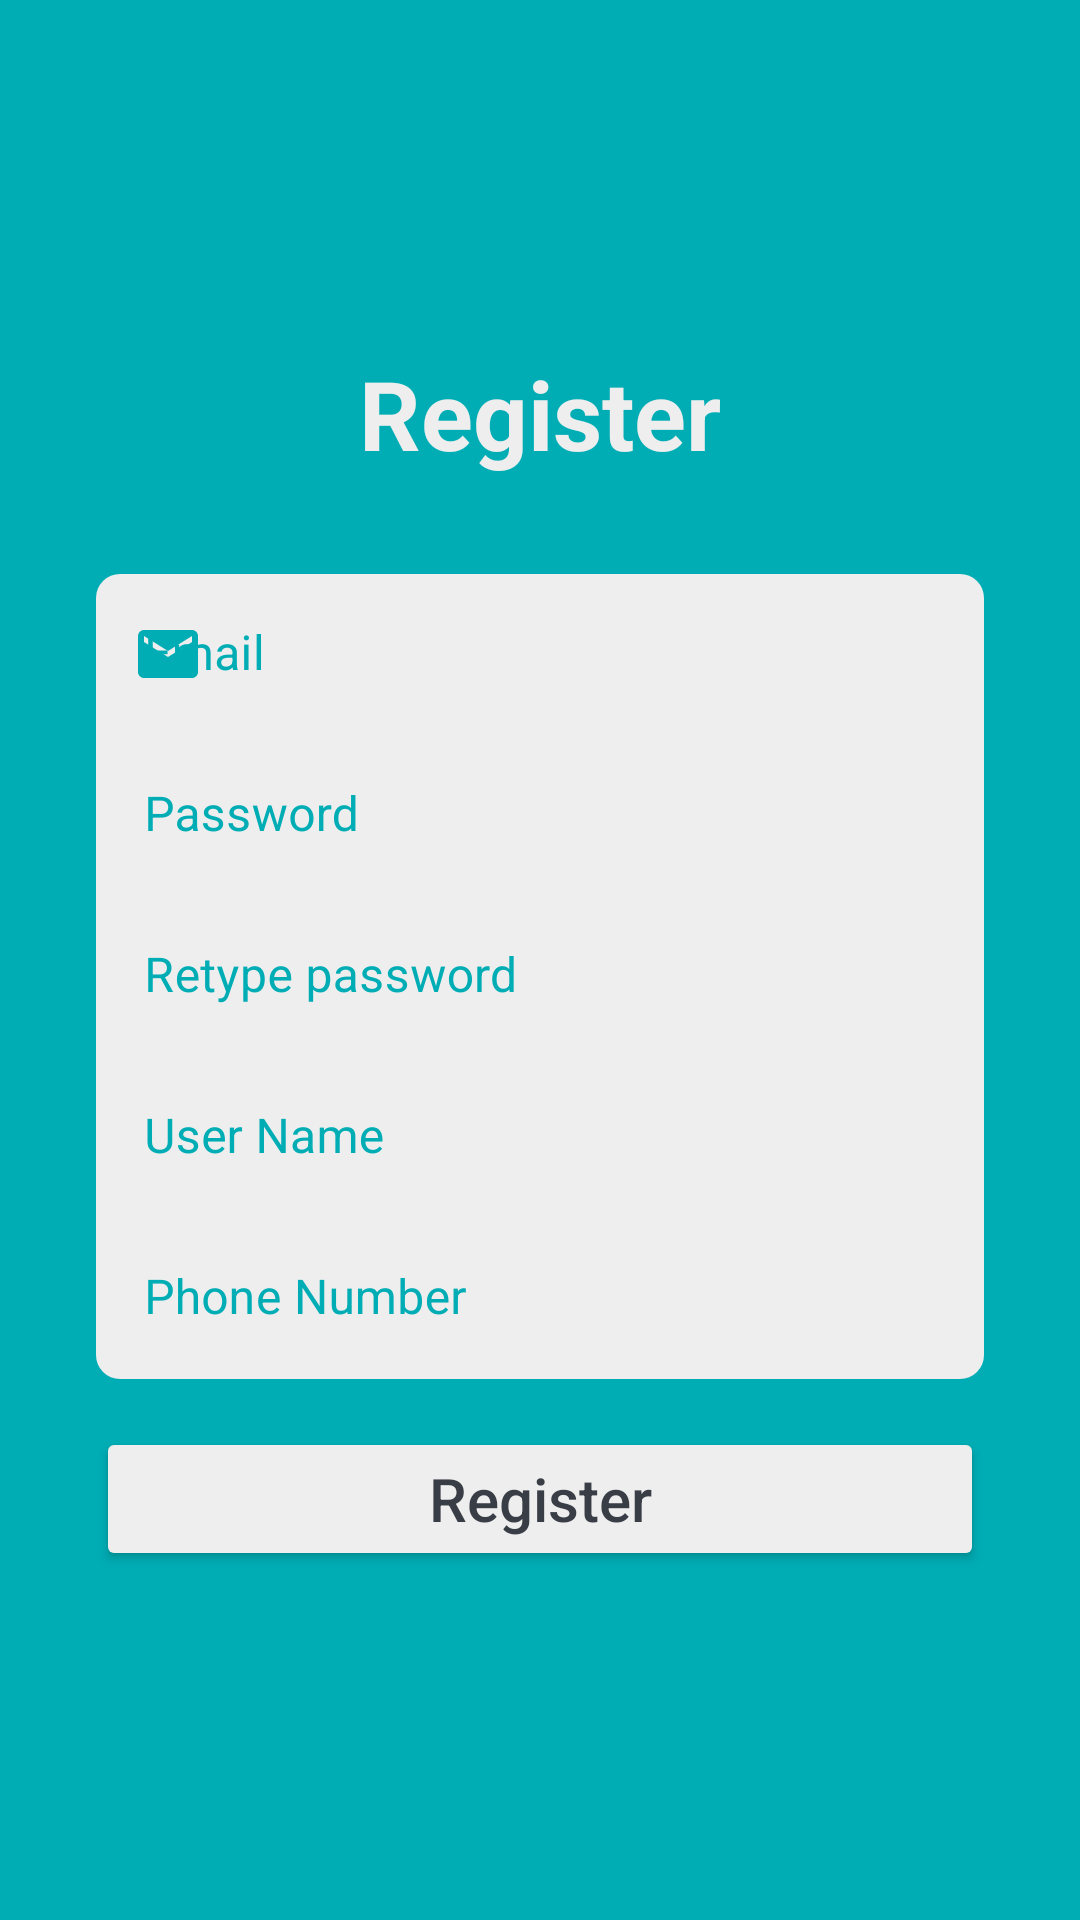

This screen was rendered from an Android layout file. Write that file and the resources it references.
<!-- AndroidManifest.xml: application theme AppTheme -->
<!-- res/layout/activity_register.xml -->
<?xml version="1.0" encoding="utf-8"?>
<LinearLayout xmlns:android="http://schemas.android.com/apk/res/android"
    xmlns:app="http://schemas.android.com/apk/res-auto"
    android:layout_width="match_parent"
    android:layout_height="match_parent"
    android:background="@color/colorPrimary"
    android:gravity="center"
    android:orientation="vertical">

    <TextView
        android:layout_width="wrap_content"
        android:layout_height="wrap_content"
        android:layout_marginBottom="16dp"
        android:text="@string/register"
        android:textColor="@color/colorAccent"
        android:textSize="32sp"
        android:textStyle="bold" />

    <LinearLayout
        android:layout_width="match_parent"
        android:layout_height="wrap_content"
        android:layout_marginLeft="32dp"
        android:layout_marginRight="32dp"
        android:layout_marginTop="16dp"
        android:orientation="vertical">

        <com.google.android.material.textfield.TextInputLayout
            style="@style/TextInputLayoutStyle"
            android:layout_width="match_parent"
            android:layout_height="wrap_content"
            android:hint="@string/email_hint"
            app:boxCornerRadiusTopEnd="8dp"
            app:boxCornerRadiusTopStart="8dp"
            app:startIconDrawable="@drawable/ic_email">

            <com.google.android.material.textfield.TextInputEditText
                android:id="@+id/emailInput"
                style="@style/TextInputEditTextStyle"
                android:layout_width="match_parent"
                android:layout_height="wrap_content"
                android:inputType="textEmailAddress" />
        </com.google.android.material.textfield.TextInputLayout>

        <com.google.android.material.textfield.TextInputLayout
            style="@style/TextInputLayoutStyle"
            android:layout_width="match_parent"
            android:layout_height="wrap_content"
            android:hint="@string/password_hint"
            app:startIconDrawable="@drawable/ic_lock">

            <com.google.android.material.textfield.TextInputEditText
                android:id="@+id/passwordInput"
                style="@style/TextInputEditTextStyle"
                android:layout_width="match_parent"
                android:layout_height="wrap_content"
                android:inputType="textPassword" />

        </com.google.android.material.textfield.TextInputLayout>

        <com.google.android.material.textfield.TextInputLayout
            style="@style/TextInputLayoutStyle"
            android:layout_width="match_parent"
            android:layout_height="wrap_content"
            android:hint="@string/retype_password_hint"
            app:startIconDrawable="@drawable/ic_lock">

            <com.google.android.material.textfield.TextInputEditText
                android:id="@+id/rePasswordInput"
                style="@style/TextInputEditTextStyle"
                android:layout_width="match_parent"
                android:layout_height="wrap_content"
                android:inputType="textPassword" />
        </com.google.android.material.textfield.TextInputLayout>

        <com.google.android.material.textfield.TextInputLayout
            style="@style/TextInputLayoutStyle"
            android:layout_width="match_parent"
            android:layout_height="wrap_content"
            android:hint="@string/user_name_hint"
            app:startIconDrawable="@drawable/ic_person">

            <com.google.android.material.textfield.TextInputEditText
                android:id="@+id/nameInput"
                style="@style/TextInputEditTextStyle"
                android:layout_width="match_parent"
                android:layout_height="wrap_content"
                android:inputType="textPersonName" />
        </com.google.android.material.textfield.TextInputLayout>

        <com.google.android.material.textfield.TextInputLayout
            style="@style/TextInputLayoutStyle"
            android:layout_width="match_parent"
            android:layout_height="wrap_content"
            android:hint="@string/phone_number_hint"
            app:boxCornerRadiusBottomEnd="8dp"
            app:boxCornerRadiusBottomStart="8dp"
            app:startIconDrawable="@drawable/ic_phone">

            <com.google.android.material.textfield.TextInputEditText
                android:id="@+id/phoneInput"
                android:layout_width="match_parent"
                android:layout_height="wrap_content"
                android:inputType="phone" />
        </com.google.android.material.textfield.TextInputLayout>

        <Button
            android:id="@+id/registerButton"
            android:layout_width="match_parent"
            android:layout_height="wrap_content"
            android:layout_gravity="center"
            android:layout_marginTop="16dp"
            android:padding="8dp"
            android:text="@string/register"
            android:textAllCaps="false"
            android:textColor="@color/colorPrimaryDark"
            android:textSize="20sp"
            app:backgroundTint="@color/colorAccent" />
    </LinearLayout>


</LinearLayout>
<!-- resources referenced by this layout -->
<resources>
  <color name="colorAccent">#eeeeee</color>
  <color name="colorPrimary">#00adb5</color>
  <color name="colorPrimaryDark">#393e46</color>
  <!-- drawable ic_email (drawable) -->
  <vector xmlns:android="http://schemas.android.com/apk/res/android"
      android:width="24dp"
      android:height="24dp"
      android:viewportWidth="24.0"
      android:viewportHeight="24.0">
      <path
          android:fillColor="@android:color/white"
          android:pathData="M20,4L4,4c-1.1,0 -1.99,0.9 -1.99,2L2,18c0,1.1 0.9,2 2,2h16c1.1,0 2,-0.9 2,-2L22,6c0,-1.1 -0.9,-2 -2,-2zM20,8l-8,5 -8,-5L4,6l8,5 8,-5v2z" />
  </vector>
  <string name="email_hint">Email</string>
  <string name="password_hint">Password</string>
  <string name="phone_number_hint">Phone Number</string>
  <string name="register">Register</string>
  <string name="retype_password_hint">Retype password</string>
  <string name="user_name_hint">User Name</string>
  <style name="TextInputEditTextStyle" parent="">
          <item name="android:textColor">@color/colorPrimary</item>
      </style>
  <style name="TextInputLayoutStyle" parent="Widget.MaterialComponents.TextInputLayout.FilledBox.Dense">
          <item name="hintTextColor">@color/colorPrimary</item>
          <item name="boxStrokeColor">@color/colorAccent</item>
          <item name="boxStrokeWidth">0dp</item>
          <item name="boxStrokeWidthFocused">0dp</item>
          <item name="android:textColorHint">@color/colorPrimary</item>
          <item name="startIconTint">@color/colorPrimary</item>
          <item name="boxBackgroundColor">@color/colorAccent</item>
          <item name="shapeAppearance">@style/ShapeAppearance.App.SmallComponent</item>
          <item name="android:elevation">5dp</item>
      </style>
  <style name="AppTheme" parent="Theme.MaterialComponents.Light.NoActionBar">
          
          <item name="colorPrimary">@color/colorPrimary</item>
          <item name="colorPrimaryDark">@color/colorPrimaryDark</item>
          <item name="colorAccent">@color/colorAccent</item>
      </style>
  <style name="ShapeAppearance.App.SmallComponent" parent="ShapeAppearance.MaterialComponents.SmallComponent">
          <item name="cornerFamily">rounded</item>
          <item name="cornerSize">0dp</item>
      </style>
</resources>
